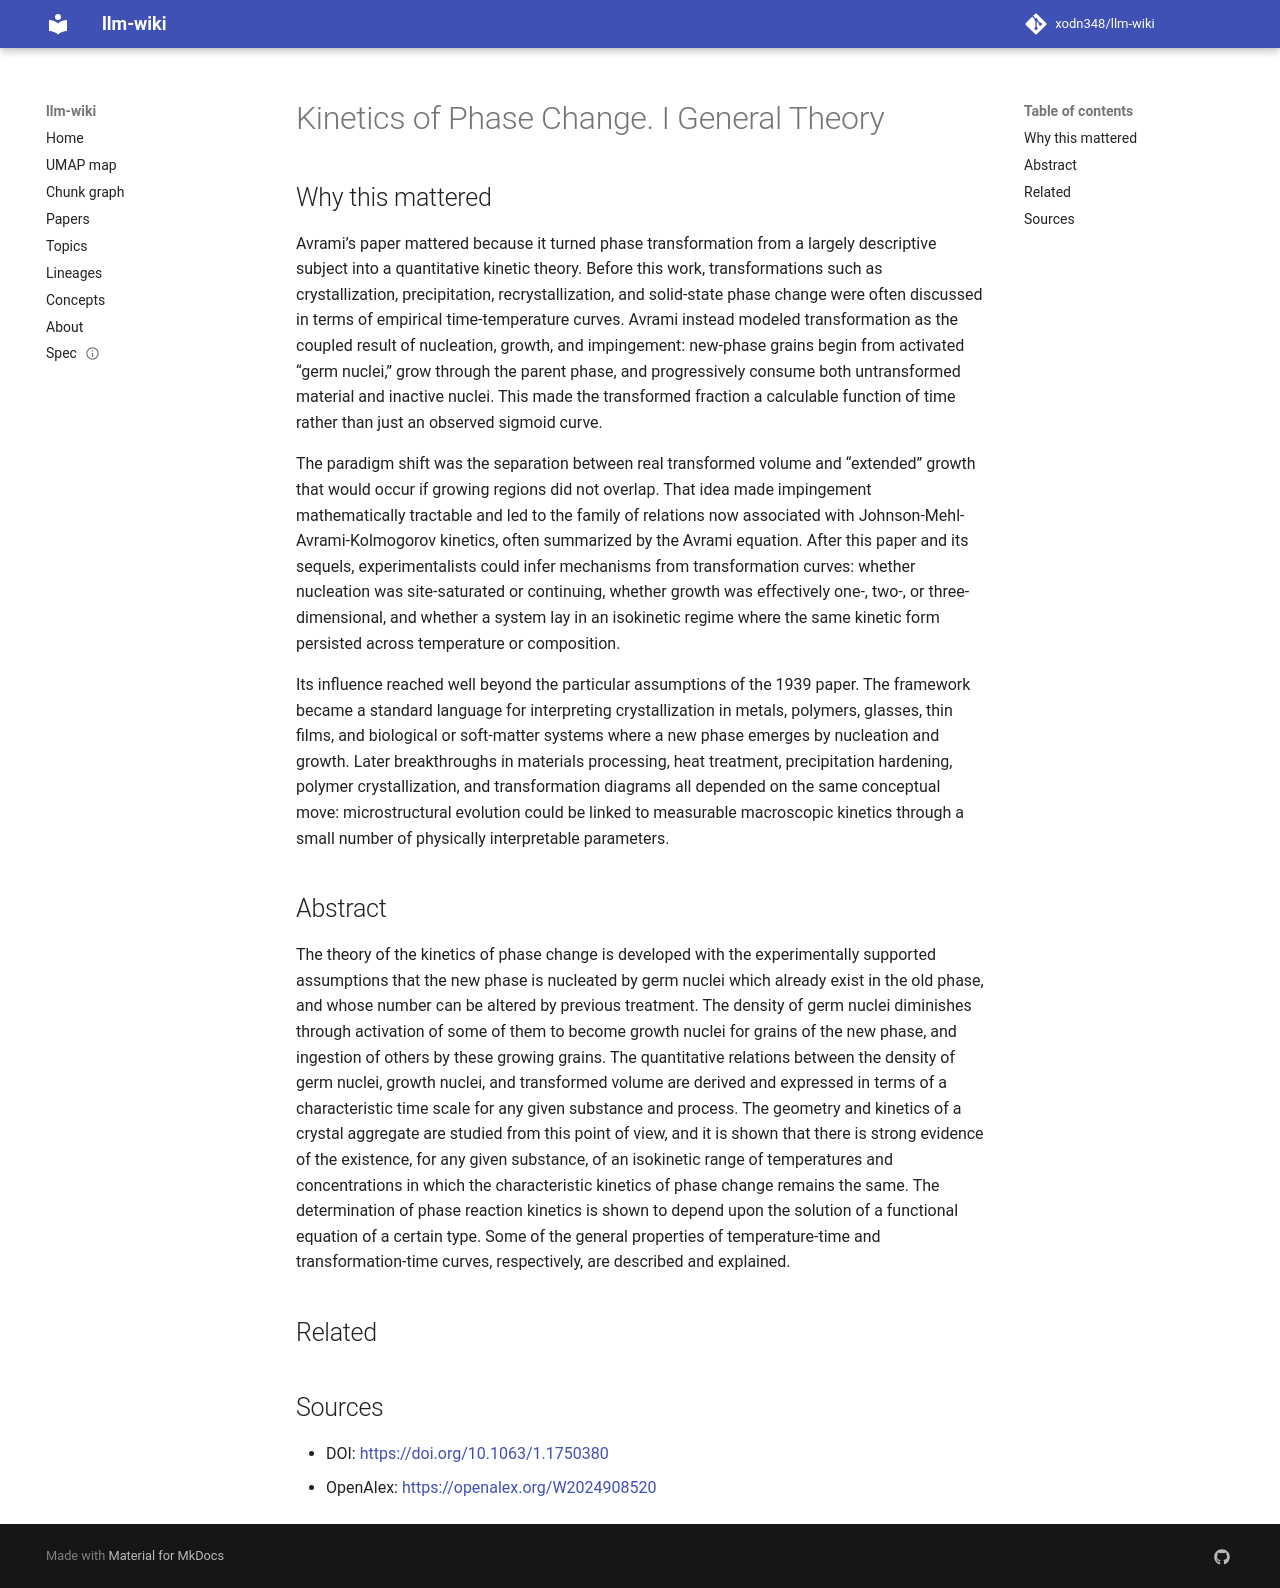

repository: xodn348/llm-wiki · page: paper/10_1063_1_1750380/index.html · generator: mkdocs

---
title: Kinetics of Phase Change. I General Theory
doi: 10.1063/1.1750380
openalex_id: https://openalex.org/W2024908520
year: 1939
venue: The Journal of Chemical Physics
authors: Melvin Avrami
citations: 11198
fleming_tier: true
concepts:
- Kinetics
- Phase (matter)
- Thermodynamics
- Chemistry
- Range (aeronautics)
- Volume (thermodynamics)
- Transformation (genetics)
- Chemical physics
- Materials science
- Physics
---

# Kinetics of Phase Change. I General Theory

## Why this mattered

Avrami’s paper mattered because it turned phase transformation from a largely descriptive subject into a quantitative kinetic theory. Before this work, transformations such as crystallization, precipitation, recrystallization, and solid-state phase change were often discussed in terms of empirical time-temperature curves. Avrami instead modeled transformation as the coupled result of nucleation, growth, and impingement: new-phase grains begin from activated “germ nuclei,” grow through the parent phase, and progressively consume both untransformed material and inactive nuclei. This made the transformed fraction a calculable function of time rather than just an observed sigmoid curve.

The paradigm shift was the separation between real transformed volume and “extended” growth that would occur if growing regions did not overlap. That idea made impingement mathematically tractable and led to the family of relations now associated with Johnson-Mehl-Avrami-Kolmogorov kinetics, often summarized by the Avrami equation. After this paper and its sequels, experimentalists could infer mechanisms from transformation curves: whether nucleation was site-saturated or continuing, whether growth was effectively one-, two-, or three-dimensional, and whether a system lay in an isokinetic regime where the same kinetic form persisted across temperature or composition.

Its influence reached well beyond the particular assumptions of the 1939 paper. The framework became a standard language for interpreting crystallization in metals, polymers, glasses, thin films, and biological or soft-matter systems where a new phase emerges by nucleation and growth. Later breakthroughs in materials processing, heat treatment, precipitation hardening, polymer crystallization, and transformation diagrams all depended on the same conceptual move: microstructural evolution could be linked to measurable macroscopic kinetics through a small number of physically interpretable parameters.

## Abstract

The theory of the kinetics of phase change is developed with the experimentally supported assumptions that the new phase is nucleated by germ nuclei which already exist in the old phase, and whose number can be altered by previous treatment. The density of germ nuclei diminishes through activation of some of them to become growth nuclei for grains of the new phase, and ingestion of others by these growing grains. The quantitative relations between the density of germ nuclei, growth nuclei, and transformed volume are derived and expressed in terms of a characteristic time scale for any given substance and process. The geometry and kinetics of a crystal aggregate are studied from this point of view, and it is shown that there is strong evidence of the existence, for any given substance, of an isokinetic range of temperatures and concentrations in which the characteristic kinetics of phase change remains the same. The determination of phase reaction kinetics is shown to depend upon the solution of a functional equation of a certain type. Some of the general properties of temperature-time and transformation-time curves, respectively, are described and explained.


## Related



## Sources

- DOI: [https://doi.org/10.1063/1.1750380](https://doi.org/10.1063/1.1750380)
- OpenAlex: [https://openalex.org/W2024908520](https://openalex.org/W2024908520)
